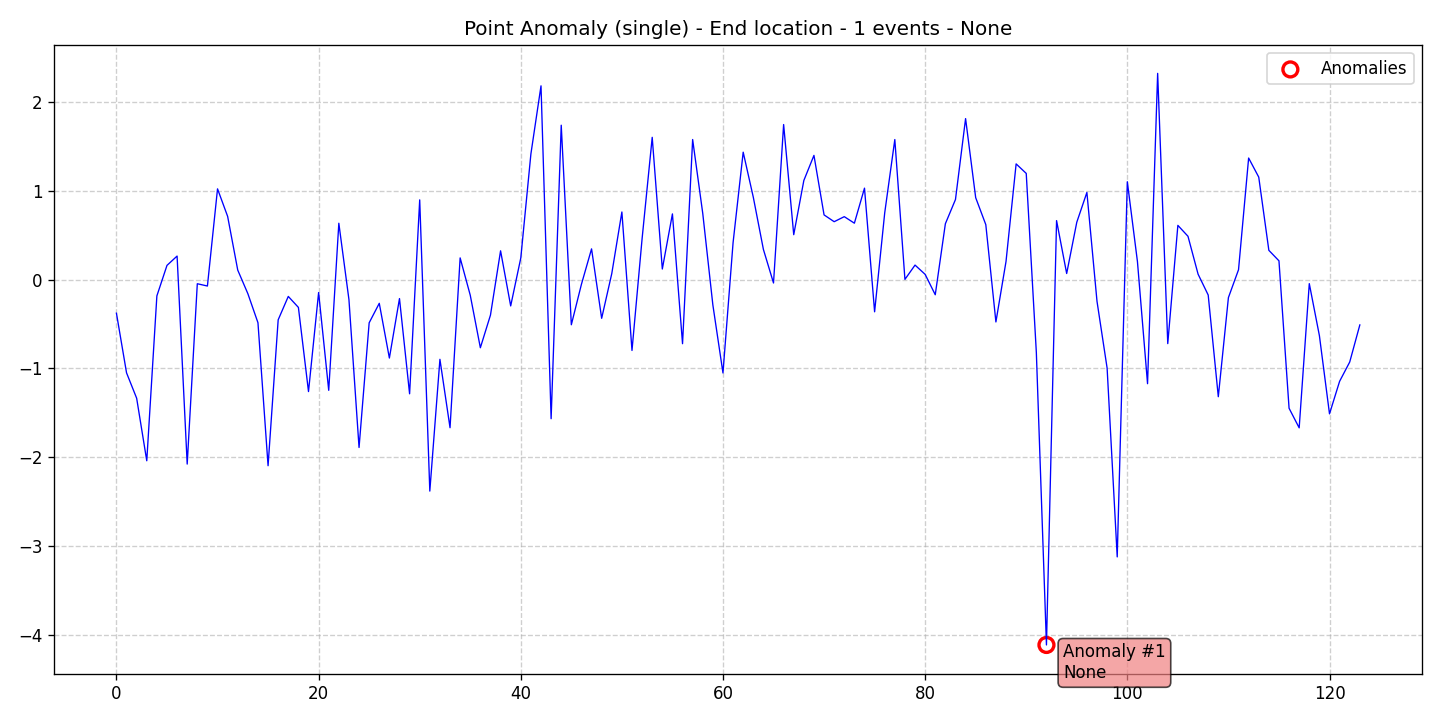

The table this chart was drawn from, first rows:
data, stationary, det_lin_up, det_lin_down, det_quad, det_cubic, det_exp, det_damped, stoc_trend, volatility, single_seas, multiple_seas, point_anom_single, point_anom_multi, collect_anom, context_anom, mean_shift, var_shift, trend_shift, date, is_break, is_anomaly, is_multi, location_beginning
-0.3779, 0, 0, 0, 0, 0, 0, 0, 0, 0, 0, 0, 1, 0, 0, 0, 0, 0, 0, 2020-01-01, 0, 0, 0, 0
-1.049, 0, 0, 0, 0, 0, 0, 0, 0, 0, 0, 0, 1, 0, 0, 0, 0, 0, 0, 2020-01-02, 0, 0, 0, 0
-1.335, 0, 0, 0, 0, 0, 0, 0, 0, 0, 0, 0, 1, 0, 0, 0, 0, 0, 0, 2020-01-03, 0, 0, 0, 0
-2.039, 0, 0, 0, 0, 0, 0, 0, 0, 0, 0, 0, 1, 0, 0, 0, 0, 0, 0, 2020-01-04, 0, 0, 0, 0
-0.1833, 0, 0, 0, 0, 0, 0, 0, 0, 0, 0, 0, 1, 0, 0, 0, 0, 0, 0, 2020-01-05, 0, 0, 0, 0
0.1602, 0, 0, 0, 0, 0, 0, 0, 0, 0, 0, 0, 1, 0, 0, 0, 0, 0, 0, 2020-01-06, 0, 0, 0, 0
0.2653, 0, 0, 0, 0, 0, 0, 0, 0, 0, 0, 0, 1, 0, 0, 0, 0, 0, 0, 2020-01-07, 0, 0, 0, 0
-2.076, 0, 0, 0, 0, 0, 0, 0, 0, 0, 0, 0, 1, 0, 0, 0, 0, 0, 0, 2020-01-08, 0, 0, 0, 0
-0.04623, 0, 0, 0, 0, 0, 0, 0, 0, 0, 0, 0, 1, 0, 0, 0, 0, 0, 0, 2020-01-09, 0, 0, 0, 0
-0.072, 0, 0, 0, 0, 0, 0, 0, 0, 0, 0, 0, 1, 0, 0, 0, 0, 0, 0, 2020-01-10, 0, 0, 0, 0
1.022, 0, 0, 0, 0, 0, 0, 0, 0, 0, 0, 0, 1, 0, 0, 0, 0, 0, 0, 2020-01-11, 0, 0, 0, 0
0.7118, 0, 0, 0, 0, 0, 0, 0, 0, 0, 0, 0, 1, 0, 0, 0, 0, 0, 0, 2020-01-12, 0, 0, 0, 0
0.1073, 0, 0, 0, 0, 0, 0, 0, 0, 0, 0, 0, 1, 0, 0, 0, 0, 0, 0, 2020-01-13, 0, 0, 0, 0
-0.1579, 0, 0, 0, 0, 0, 0, 0, 0, 0, 0, 0, 1, 0, 0, 0, 0, 0, 0, 2020-01-14, 0, 0, 0, 0
-0.4853, 0, 0, 0, 0, 0, 0, 0, 0, 0, 0, 0, 1, 0, 0, 0, 0, 0, 0, 2020-01-15, 0, 0, 0, 0
-2.095, 0, 0, 0, 0, 0, 0, 0, 0, 0, 0, 0, 1, 0, 0, 0, 0, 0, 0, 2020-01-16, 0, 0, 0, 0
-0.4523, 0, 0, 0, 0, 0, 0, 0, 0, 0, 0, 0, 1, 0, 0, 0, 0, 0, 0, 2020-01-17, 0, 0, 0, 0
-0.1891, 0, 0, 0, 0, 0, 0, 0, 0, 0, 0, 0, 1, 0, 0, 0, 0, 0, 0, 2020-01-18, 0, 0, 0, 0
-0.3126, 0, 0, 0, 0, 0, 0, 0, 0, 0, 0, 0, 1, 0, 0, 0, 0, 0, 0, 2020-01-19, 0, 0, 0, 0
-1.26, 0, 0, 0, 0, 0, 0, 0, 0, 0, 0, 0, 1, 0, 0, 0, 0, 0, 0, 2020-01-20, 0, 0, 0, 0
-0.1455, 0, 0, 0, 0, 0, 0, 0, 0, 0, 0, 0, 1, 0, 0, 0, 0, 0, 0, 2020-01-21, 0, 0, 0, 0
-1.246, 0, 0, 0, 0, 0, 0, 0, 0, 0, 0, 0, 1, 0, 0, 0, 0, 0, 0, 2020-01-22, 0, 0, 0, 0
0.6347, 0, 0, 0, 0, 0, 0, 0, 0, 0, 0, 0, 1, 0, 0, 0, 0, 0, 0, 2020-01-23, 0, 0, 0, 0
-0.2248, 0, 0, 0, 0, 0, 0, 0, 0, 0, 0, 0, 1, 0, 0, 0, 0, 0, 0, 2020-01-24, 0, 0, 0, 0
-1.889, 0, 0, 0, 0, 0, 0, 0, 0, 0, 0, 0, 1, 0, 0, 0, 0, 0, 0, 2020-01-25, 0, 0, 0, 0
-0.4862, 0, 0, 0, 0, 0, 0, 0, 0, 0, 0, 0, 1, 0, 0, 0, 0, 0, 0, 2020-01-26, 0, 0, 0, 0
-0.2666, 0, 0, 0, 0, 0, 0, 0, 0, 0, 0, 0, 1, 0, 0, 0, 0, 0, 0, 2020-01-27, 0, 0, 0, 0
-0.8826, 0, 0, 0, 0, 0, 0, 0, 0, 0, 0, 0, 1, 0, 0, 0, 0, 0, 0, 2020-01-28, 0, 0, 0, 0
-0.2133, 0, 0, 0, 0, 0, 0, 0, 0, 0, 0, 0, 1, 0, 0, 0, 0, 0, 0, 2020-01-29, 0, 0, 0, 0
-1.285, 0, 0, 0, 0, 0, 0, 0, 0, 0, 0, 0, 1, 0, 0, 0, 0, 0, 0, 2020-01-30, 0, 0, 0, 0
0.8976, 0, 0, 0, 0, 0, 0, 0, 0, 0, 0, 0, 1, 0, 0, 0, 0, 0, 0, 2020-01-31, 0, 0, 0, 0
-2.38, 0, 0, 0, 0, 0, 0, 0, 0, 0, 0, 0, 1, 0, 0, 0, 0, 0, 0, 2020-02-01, 0, 0, 0, 0
-0.8971, 0, 0, 0, 0, 0, 0, 0, 0, 0, 0, 0, 1, 0, 0, 0, 0, 0, 0, 2020-02-02, 0, 0, 0, 0
-1.667, 0, 0, 0, 0, 0, 0, 0, 0, 0, 0, 0, 1, 0, 0, 0, 0, 0, 0, 2020-02-03, 0, 0, 0, 0
0.2445, 0, 0, 0, 0, 0, 0, 0, 0, 0, 0, 0, 1, 0, 0, 0, 0, 0, 0, 2020-02-04, 0, 0, 0, 0
-0.1753, 0, 0, 0, 0, 0, 0, 0, 0, 0, 0, 0, 1, 0, 0, 0, 0, 0, 0, 2020-02-05, 0, 0, 0, 0
-0.7667, 0, 0, 0, 0, 0, 0, 0, 0, 0, 0, 0, 1, 0, 0, 0, 0, 0, 0, 2020-02-06, 0, 0, 0, 0
-0.3994, 0, 0, 0, 0, 0, 0, 0, 0, 0, 0, 0, 1, 0, 0, 0, 0, 0, 0, 2020-02-07, 0, 0, 0, 0
0.3243, 0, 0, 0, 0, 0, 0, 0, 0, 0, 0, 0, 1, 0, 0, 0, 0, 0, 0, 2020-02-08, 0, 0, 0, 0
-0.296, 0, 0, 0, 0, 0, 0, 0, 0, 0, 0, 0, 1, 0, 0, 0, 0, 0, 0, 2020-02-09, 0, 0, 0, 0
0.2437, 0, 0, 0, 0, 0, 0, 0, 0, 0, 0, 0, 1, 0, 0, 0, 0, 0, 0, 2020-02-10, 0, 0, 0, 0
1.415, 0, 0, 0, 0, 0, 0, 0, 0, 0, 0, 0, 1, 0, 0, 0, 0, 0, 0, 2020-02-11, 0, 0, 0, 0
2.181, 0, 0, 0, 0, 0, 0, 0, 0, 0, 0, 0, 1, 0, 0, 0, 0, 0, 0, 2020-02-12, 0, 0, 0, 0
-1.565, 0, 0, 0, 0, 0, 0, 0, 0, 0, 0, 0, 1, 0, 0, 0, 0, 0, 0, 2020-02-13, 0, 0, 0, 0
1.738, 0, 0, 0, 0, 0, 0, 0, 0, 0, 0, 0, 1, 0, 0, 0, 0, 0, 0, 2020-02-14, 0, 0, 0, 0
-0.5079, 0, 0, 0, 0, 0, 0, 0, 0, 0, 0, 0, 1, 0, 0, 0, 0, 0, 0, 2020-02-15, 0, 0, 0, 0
-0.05175, 0, 0, 0, 0, 0, 0, 0, 0, 0, 0, 0, 1, 0, 0, 0, 0, 0, 0, 2020-02-16, 0, 0, 0, 0
0.3462, 0, 0, 0, 0, 0, 0, 0, 0, 0, 0, 0, 1, 0, 0, 0, 0, 0, 0, 2020-02-17, 0, 0, 0, 0
-0.4353, 0, 0, 0, 0, 0, 0, 0, 0, 0, 0, 0, 1, 0, 0, 0, 0, 0, 0, 2020-02-18, 0, 0, 0, 0
0.06788, 0, 0, 0, 0, 0, 0, 0, 0, 0, 0, 0, 1, 0, 0, 0, 0, 0, 0, 2020-02-19, 0, 0, 0, 0
0.7613, 0, 0, 0, 0, 0, 0, 0, 0, 0, 0, 0, 1, 0, 0, 0, 0, 0, 0, 2020-02-20, 0, 0, 0, 0
-0.7973, 0, 0, 0, 0, 0, 0, 0, 0, 0, 0, 0, 1, 0, 0, 0, 0, 0, 0, 2020-02-21, 0, 0, 0, 0
0.4612, 0, 0, 0, 0, 0, 0, 0, 0, 0, 0, 0, 1, 0, 0, 0, 0, 0, 0, 2020-02-22, 0, 0, 0, 0
1.602, 0, 0, 0, 0, 0, 0, 0, 0, 0, 0, 0, 1, 0, 0, 0, 0, 0, 0, 2020-02-23, 0, 0, 0, 0
0.1195, 0, 0, 0, 0, 0, 0, 0, 0, 0, 0, 0, 1, 0, 0, 0, 0, 0, 0, 2020-02-24, 0, 0, 0, 0
0.7398, 0, 0, 0, 0, 0, 0, 0, 0, 0, 0, 0, 1, 0, 0, 0, 0, 0, 0, 2020-02-25, 0, 0, 0, 0
-0.7211, 0, 0, 0, 0, 0, 0, 0, 0, 0, 0, 0, 1, 0, 0, 0, 0, 0, 0, 2020-02-26, 0, 0, 0, 0
1.577, 0, 0, 0, 0, 0, 0, 0, 0, 0, 0, 0, 1, 0, 0, 0, 0, 0, 0, 2020-02-27, 0, 0, 0, 0
0.7453, 0, 0, 0, 0, 0, 0, 0, 0, 0, 0, 0, 1, 0, 0, 0, 0, 0, 0, 2020-02-28, 0, 0, 0, 0
-0.2851, 0, 0, 0, 0, 0, 0, 0, 0, 0, 0, 0, 1, 0, 0, 0, 0, 0, 0, 2020-02-29, 0, 0, 0, 0
... 64 more rows
